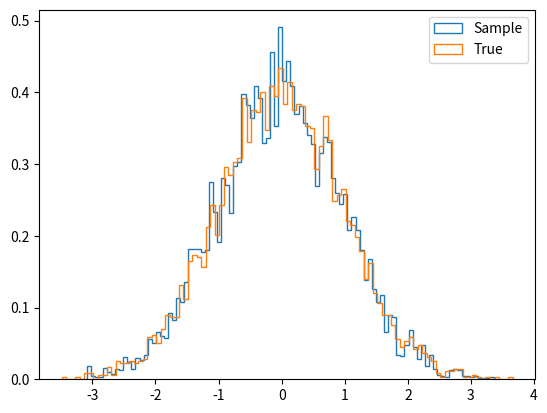

The script that saved this image:
import numpy as np
import matplotlib.pyplot as plt
from scipy.interpolate import PchipInterpolator

def fit_icdf(data):
    """
    Fits inverse cdf using
    an interpolator.

    data: 1D array
    """
    x = np.sort(data)
    y = np.linspace(0,1,len(x))
    f_inv = PchipInterpolator(y,x)

    return f_inv

def draw_samples(inverse_cdf, n=10000):
    """
    Draws samples given an
    inverse cdf callable object.
    """
    x = np.random.rand(n)
    sample = inverse_cdf(x)

    return sample

def main():
    """
    Example using the standard
    normal distribution.
    """
    a = np.random.randn(5000)
    f_inv = fit_icdf(a)
    samples = draw_samples(f_inv)
    plt.hist(samples, bins=100, histtype='step', density=True, label='Sample')
    plt.hist(a, bins=100, histtype='step', density=True, label='True')
    plt.legend()
    plt.show()

if __name__ == "__main__":
    
    main()
